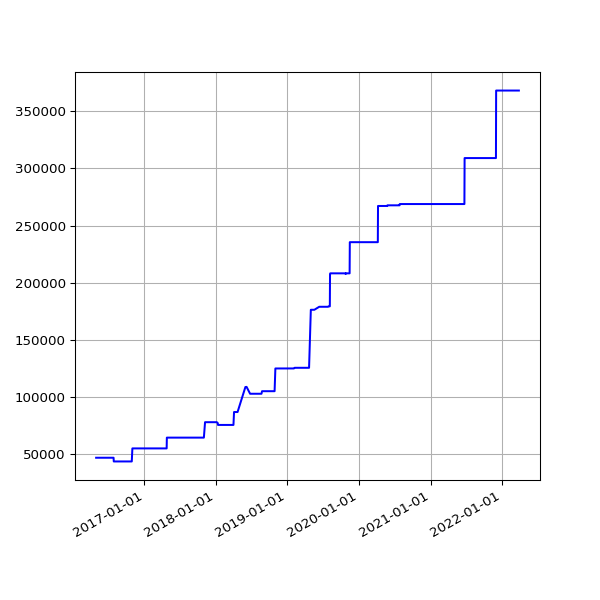

The table this chart was drawn from, first rows:
date, value
2016-04-30 02:21:55 +0100, 46581
2016-05-01 02:23:43 +0100, 46581
2016-05-02 02:59:07 +0100, 46581
2016-05-03 02:59:17 +0100, 46581
2016-05-04 02:52:33 +0100, 46581
2016-05-05 02:59:23 +0100, 46581
2016-05-07 02:38:06 +0100, 46581
2016-05-12 02:25:21 +0100, 46581
2016-05-14 02:26:31 +0100, 46581
2016-05-15 02:24:22 +0100, 46581
2016-05-20 02:24:25 +0100, 46581
2016-05-21 02:35:26 +0100, 46581
2016-05-22 02:40:10 +0100, 46581
2016-05-23 02:44:24 +0100, 46581
2016-05-24 02:38:17 +0100, 46581
2016-05-25 02:25:39 +0100, 46581
2016-05-27 03:44:21 +0100, 46581
2016-05-31 02:25:39 +0100, 46581
2016-06-01 02:30:55 +0100, 46581
2016-06-02 02:24:09 +0100, 46581
2016-06-03 02:26:48 +0100, 46581
2016-06-04 02:34:11 +0100, 46581
2016-06-05 02:26:27 +0100, 46581
2016-06-08 02:31:20 +0100, 46581
2016-06-09 02:28:28 +0100, 46581
2016-06-10 02:36:42 +0100, 46581
2016-06-11 02:26:58 +0100, 46581
2016-06-12 02:22:27 +0100, 46581
2016-06-13 02:18:13 +0100, 46581
2016-06-14 02:19:27 +0100, 46581
2016-06-15 02:28:29 +0100, 46581
2016-06-16 02:25:53 +0100, 46581
2016-06-17 02:22:12 +0100, 46581
2016-06-18 02:21:26 +0100, 46581
2016-06-19 02:21:23 +0100, 46581
2016-06-20 02:26:06 +0100, 46581
2016-06-21 02:31:02 +0100, 46581
2016-06-22 02:21:58 +0100, 46581
2016-06-23 02:21:47 +0100, 46581
2016-06-24 02:35:07 +0100, 46581
2016-06-25 02:58:43 +0100, 46581
2016-06-26 02:29:30 +0100, 46581
2016-06-27 02:37:26 +0100, 46581
2016-06-28 02:46:05 +0100, 46581
2016-06-29 02:35:11 +0100, 46581
2016-06-30 02:25:08 +0100, 46581
2016-07-01 02:22:14 +0100, 46581
2016-07-02 02:27:18 +0100, 46581
2016-07-03 02:21:16 +0100, 46581
2016-07-04 02:31:56 +0100, 46581
2016-07-05 02:23:39 +0100, 46581
2016-07-06 02:42:54 +0100, 46581
2016-07-07 02:23:52 +0100, 46581
2016-07-08 02:32:38 +0100, 46581
2016-07-09 02:23:55 +0100, 46581
2016-07-10 02:22:14 +0100, 46581
2016-07-11 02:22:40 +0100, 46581
2016-07-12 02:24:02 +0100, 46581
2016-07-13 02:36:30 +0100, 46581
2016-07-14 02:25:20 +0100, 46581
... 1,545 more rows
